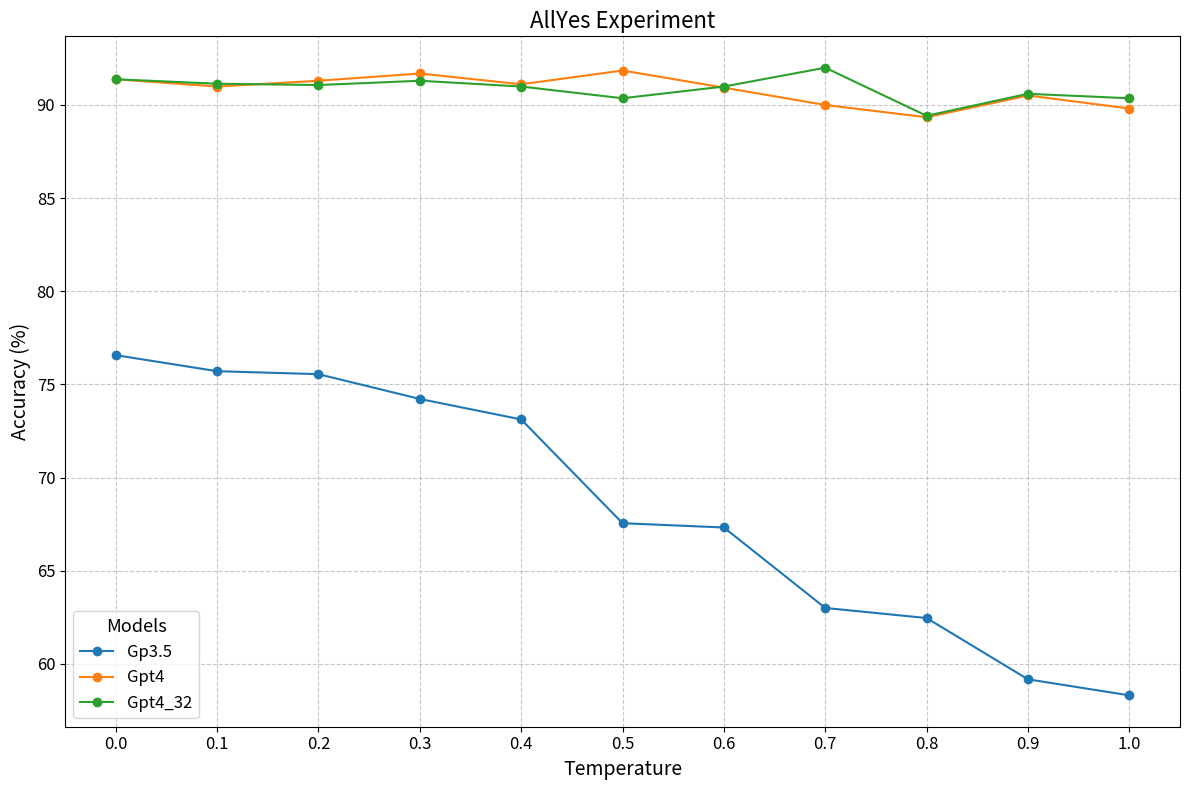

This figure's Python source:
import matplotlib.pyplot as plt

# Temperatures (sorted)
temperatures = [0.0, 0.1, 0.2, 0.3, 0.4, 0.5, 0.6, 0.7, 0.8, 0.9, 1.0]

# Accuracy for each model (Gp3.5, Gpt4, Gpt4_32)
accuracy = {
    'Gp3.5':   [76.57, 75.71, 75.55, 74.22, 73.12, 67.55, 67.32, 63.00, 62.46, 59.17, 58.31],
    'Gpt4':    [91.38, 90.99, 91.30, 91.69, 91.11, 91.85, 90.93, 90.00, 89.34, 90.51, 89.81],
    'Gpt4_32': [91.38, 91.14, 91.07, 91.30, 90.99, 90.36, 90.99, 92.00, 89.42, 90.60, 90.36]
}

# Create the plot
plt.figure(figsize=(12, 8))
plt.title("AllYes Experiment", fontsize=16)
plt.xlabel("Temperature", fontsize=14)
plt.ylabel("Accuracy (%)", fontsize=14)

# Plot accuracy for each model
for model, accuracies in accuracy.items():
    plt.plot(temperatures, accuracies, marker='o', label=model)

# Add legend with better placement
plt.legend(title="Models", loc='lower left', fontsize=12, title_fontsize='13')

# Set grid with specific style
plt.grid(True, linestyle='--', alpha=0.7)

# Customize ticks
plt.xticks(temperatures, fontsize=12)
plt.yticks(fontsize=12)

# Show the plot
plt.tight_layout()
plt.show()
